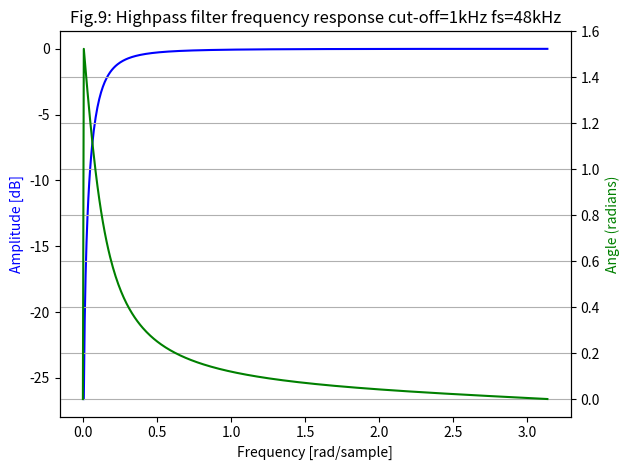
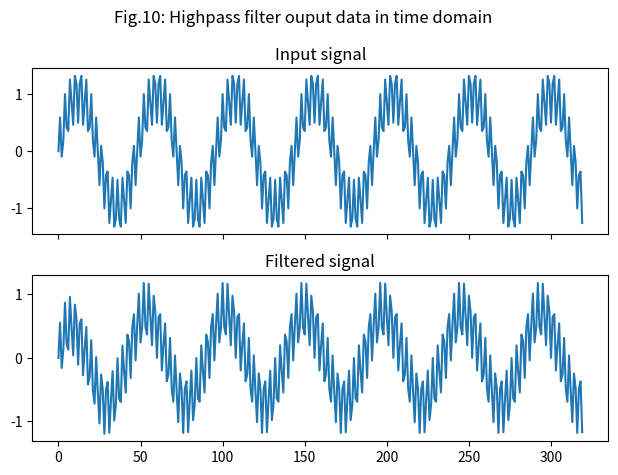
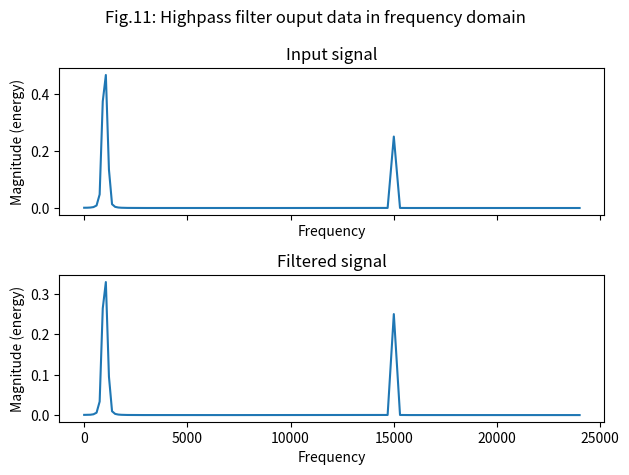

Write Python code to recreate these figures, in order.
import numpy as np
import matplotlib.pyplot as plt
import scipy.signal as sig

Input_1kHz_15kHz_raw = [

    +0.0000000000, +0.5924659585, -0.0947343455, +0.1913417162, +
    1.0000000000, +0.4174197128, +0.3535533906, +1.2552931065,
    +0.8660254038, +0.4619397663, +1.3194792169, +1.1827865776, +
    0.5000000000, +1.1827865776, +1.3194792169, +0.4619397663,
    +0.8660254038, +1.2552931065, +0.3535533906, +0.4174197128, +
    1.0000000000, +0.1913417162, -0.0947343455, +0.5924659585,
    -0.0000000000, -0.5924659585, +0.0947343455, -0.1913417162, -
    1.0000000000, -0.4174197128, -0.3535533906, -1.2552931065,
    -0.8660254038, -0.4619397663, -1.3194792169, -1.1827865776, -
    0.5000000000, -1.1827865776, -1.3194792169, -0.4619397663,
    -0.8660254038, -1.2552931065, -0.3535533906, -0.4174197128, -
    1.0000000000, -0.1913417162, +0.0947343455, -0.5924659585,
    +0.0000000000, +0.5924659585, -0.0947343455, +0.1913417162, +
    1.0000000000, +0.4174197128, +0.3535533906, +1.2552931065,
    +0.8660254038, +0.4619397663, +1.3194792169, +1.1827865776, +
    0.5000000000, +1.1827865776, +1.3194792169, +0.4619397663,
    +0.8660254038, +1.2552931065, +0.3535533906, +0.4174197128, +
    1.0000000000, +0.1913417162, -0.0947343455, +0.5924659585,
    +0.0000000000, -0.5924659585, +0.0947343455, -0.1913417162, -
    1.0000000000, -0.4174197128, -0.3535533906, -1.2552931065,
    -0.8660254038, -0.4619397663, -1.3194792169, -1.1827865776, -
    0.5000000000, -1.1827865776, -1.3194792169, -0.4619397663,
    -0.8660254038, -1.2552931065, -0.3535533906, -0.4174197128, -
    1.0000000000, -0.1913417162, +0.0947343455, -0.5924659585,
    +0.0000000000, +0.5924659585, -0.0947343455, +0.1913417162, +
    1.0000000000, +0.4174197128, +0.3535533906, +1.2552931065,
    +0.8660254038, +0.4619397663, +1.3194792169, +1.1827865776, +
    0.5000000000, +1.1827865776, +1.3194792169, +0.4619397663,
    +0.8660254038, +1.2552931065, +0.3535533906, +0.4174197128, +
    1.0000000000, +0.1913417162, -0.0947343455, +0.5924659585,
    +0.0000000000, -0.5924659585, +0.0947343455, -0.1913417162, -
    1.0000000000, -0.4174197128, -0.3535533906, -1.2552931065,
    -0.8660254038, -0.4619397663, -1.3194792169, -1.1827865776, -
    0.5000000000, -1.1827865776, -1.3194792169, -0.4619397663,
    -0.8660254038, -1.2552931065, -0.3535533906, -0.4174197128, -
    1.0000000000, -0.1913417162, +0.0947343455, -0.5924659585,
    -0.0000000000, +0.5924659585, -0.0947343455, +0.1913417162, +
    1.0000000000, +0.4174197128, +0.3535533906, +1.2552931065,
    +0.8660254038, +0.4619397663, +1.3194792169, +1.1827865776, +
    0.5000000000, +1.1827865776, +1.3194792169, +0.4619397663,
    +0.8660254038, +1.2552931065, +0.3535533906, +0.4174197128, +
    1.0000000000, +0.1913417162, -0.0947343455, +0.5924659585,
    -0.0000000000, -0.5924659585, +0.0947343455, -0.1913417162, -
    1.0000000000, -0.4174197128, -0.3535533906, -1.2552931065,
    -0.8660254038, -0.4619397663, -1.3194792169, -1.1827865776, -
    0.5000000000, -1.1827865776, -1.3194792169, -0.4619397663,
    -0.8660254038, -1.2552931065, -0.3535533906, -0.4174197128, -
    1.0000000000, -0.1913417162, +0.0947343455, -0.5924659585,
    +0.0000000000, +0.5924659585, -0.0947343455, +0.1913417162, +
    1.0000000000, +0.4174197128, +0.3535533906, +1.2552931065,
    +0.8660254038, +0.4619397663, +1.3194792169, +1.1827865776, +
    0.5000000000, +1.1827865776, +1.3194792169, +0.4619397663,
    +0.8660254038, +1.2552931065, +0.3535533906, +0.4174197128, +
    1.0000000000, +0.1913417162, -0.0947343455, +0.5924659585,
    +0.0000000000, -0.5924659585, +0.0947343455, -0.1913417162, -
    1.0000000000, -0.4174197128, -0.3535533906, -1.2552931065,
    -0.8660254038, -0.4619397663, -1.3194792169, -1.1827865776, -
    0.5000000000, -1.1827865776, -1.3194792169, -0.4619397663,
    -0.8660254038, -1.2552931065, -0.3535533906, -0.4174197128, -
    1.0000000000, -0.1913417162, +0.0947343455, -0.5924659585,
    -0.0000000000, +0.5924659585, -0.0947343455, +0.1913417162, +
    1.0000000000, +0.4174197128, +0.3535533906, +1.2552931065,
    +0.8660254038, +0.4619397663, +1.3194792169, +1.1827865776, +
    0.5000000000, +1.1827865776, +1.3194792169, +0.4619397663,
    +0.8660254038, +1.2552931065, +0.3535533906, +0.4174197128, +
    1.0000000000, +0.1913417162, -0.0947343455, +0.5924659585,
    +0.0000000000, -0.5924659585, +0.0947343455, -0.1913417162, -
    1.0000000000, -0.4174197128, -0.3535533906, -1.2552931065,
    -0.8660254038, -0.4619397663, -1.3194792169, -1.1827865776, -
    0.5000000000, -1.1827865776, -1.3194792169, -0.4619397663,
    -0.8660254038, -1.2552931065, -0.3535533906, -0.4174197128, -
    1.0000000000, -0.1913417162, +0.0947343455, -0.5924659585,
    -0.0000000000, +0.5924659585, -0.0947343455, +0.1913417162, +
    1.0000000000, +0.4174197128, +0.3535533906, +1.2552931065,
    +0.8660254038, +0.4619397663, +1.3194792169, +1.1827865776, +
    0.5000000000, +1.1827865776, +1.3194792169, +0.4619397663,
    +0.8660254038, +1.2552931065, +0.3535533906, +0.4174197128, +
    1.0000000000, +0.1913417162, -0.0947343455, +0.5924659585,
    +0.0000000000, -0.5924659585, +0.0947343455, -0.1913417162, -
    1.0000000000, -0.4174197128, -0.3535533906, -1.2552931065,
]

Input_1kHz_15kHz = np.array(Input_1kHz_15kHz_raw)

# Create a highpass filter to remove the low frequencies components from Input_1kHz_15kHz
# The filter is a 1st order Butterworth filter with a cutoff frequency of 1kHz
# The sampling frequency is 48kHz
# The filter is applied to the signal using the scipy.signal.lfilter function
b, a = sig.butter(1, 1000, 'highpass', fs=48000)
Input_1kHz_15kHz_filtered = sig.lfilter(b, a, Input_1kHz_15kHz)

# plot the frequency response of the filter
w, h = sig.freqz(b, a)
fig, ax1 = plt.subplots()
ax1.set_title('Fig.9: Highpass filter frequency response cut-off=1kHz fs=48kHz')
ax1.plot(w, 20 * np.log10(abs(h)), 'b')
ax1.set_ylabel('Amplitude [dB]', color='b')
ax1.set_xlabel('Frequency [rad/sample]')
ax2 = ax1.twinx()
angles = np.unwrap(np.angle(h))
ax2.plot(w, angles, 'g')
ax2.set_ylabel('Angle (radians)', color='g')
ax2.grid()
ax2.axis('tight')
plt.tight_layout()
plt.show()


# plot the input signal and the filtered signal in 2 subplots
fig, (ax1, ax2) = plt.subplots(2, 1, sharex=True)
fig.suptitle('Fig.10: Highpass filter ouput data in time domain')
ax1.plot(Input_1kHz_15kHz)
ax1.set_title('Input signal')
ax2.plot(Input_1kHz_15kHz_filtered)
ax2.set_title('Filtered signal')
plt.tight_layout()
plt.show()

# plot the input signal and the filtered signal in frequency domain
fig, (ax1, ax2) = plt.subplots(2, 1, sharex=True)
fig.suptitle('Fig.11: Highpass filter ouput data in frequency domain')
ax1.magnitude_spectrum(Input_1kHz_15kHz, Fs=48000)
ax1.set_title('Input signal')
ax2.magnitude_spectrum(Input_1kHz_15kHz_filtered, Fs=48000)
ax2.set_title('Filtered signal')
plt.tight_layout()
plt.show()
